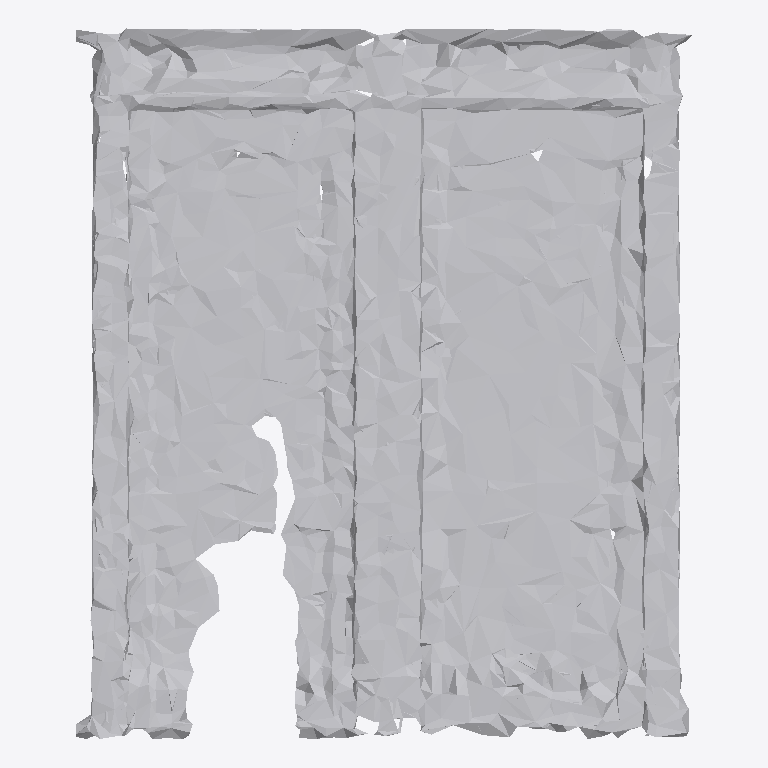
Plan cut of the same IFC building model at storey 'Ground Floor' (level 0.00 m, cut at 1.40 m), seen from above with north up, elements coloured by IFC class: 1 other element (light grey). No cut surface shows.
Extent 1.6 m × 1.9 m × 0.1 m (x, y, z). Storeys (1): Ground Floor at 0.00 m. Elements (1): 1 IfcFurniture.

HEADER;
FILE_DESCRIPTION(('ViewDefinition [CoordinationView]'),'2;1');
FILE_NAME('','2026-07-12T12:39:28',(''),(''),'IfcOpenShell 0.8.0','IfcOpenShell 0.8.0','');
FILE_SCHEMA(('IFC4'));
ENDSEC;
DATA;
#17=IFCPROJECT('2ULdZIl6nEVwFo1iOciy_l',#5,'Office Project',$,$,$,$,(#15),#10);
#20=IFCSITE('3oKvqCsf92W8L15Xf2ZIqK',#5,'Site',$,$,#19,$,$,.ELEMENT.,$,$,$,$,$);
#22=IFCBUILDING('3nxxHIFsT1o9Qxj4Un1yrq',#5,'Building',$,$,#21,$,$,.ELEMENT.,$,$,$);
#24=IFCBUILDINGSTOREY('2tjxmn3N9ANfpH1NS8A4_Q',#5,'Ground Floor',$,$,#23,$,$,.ELEMENT.,0.0);
#35=IFCFURNITURE('36lm7IJ9j6TOUezredFfNg',#5,'list06_cabinet',$,$,#34,#31,$,$);
ENDSEC;
